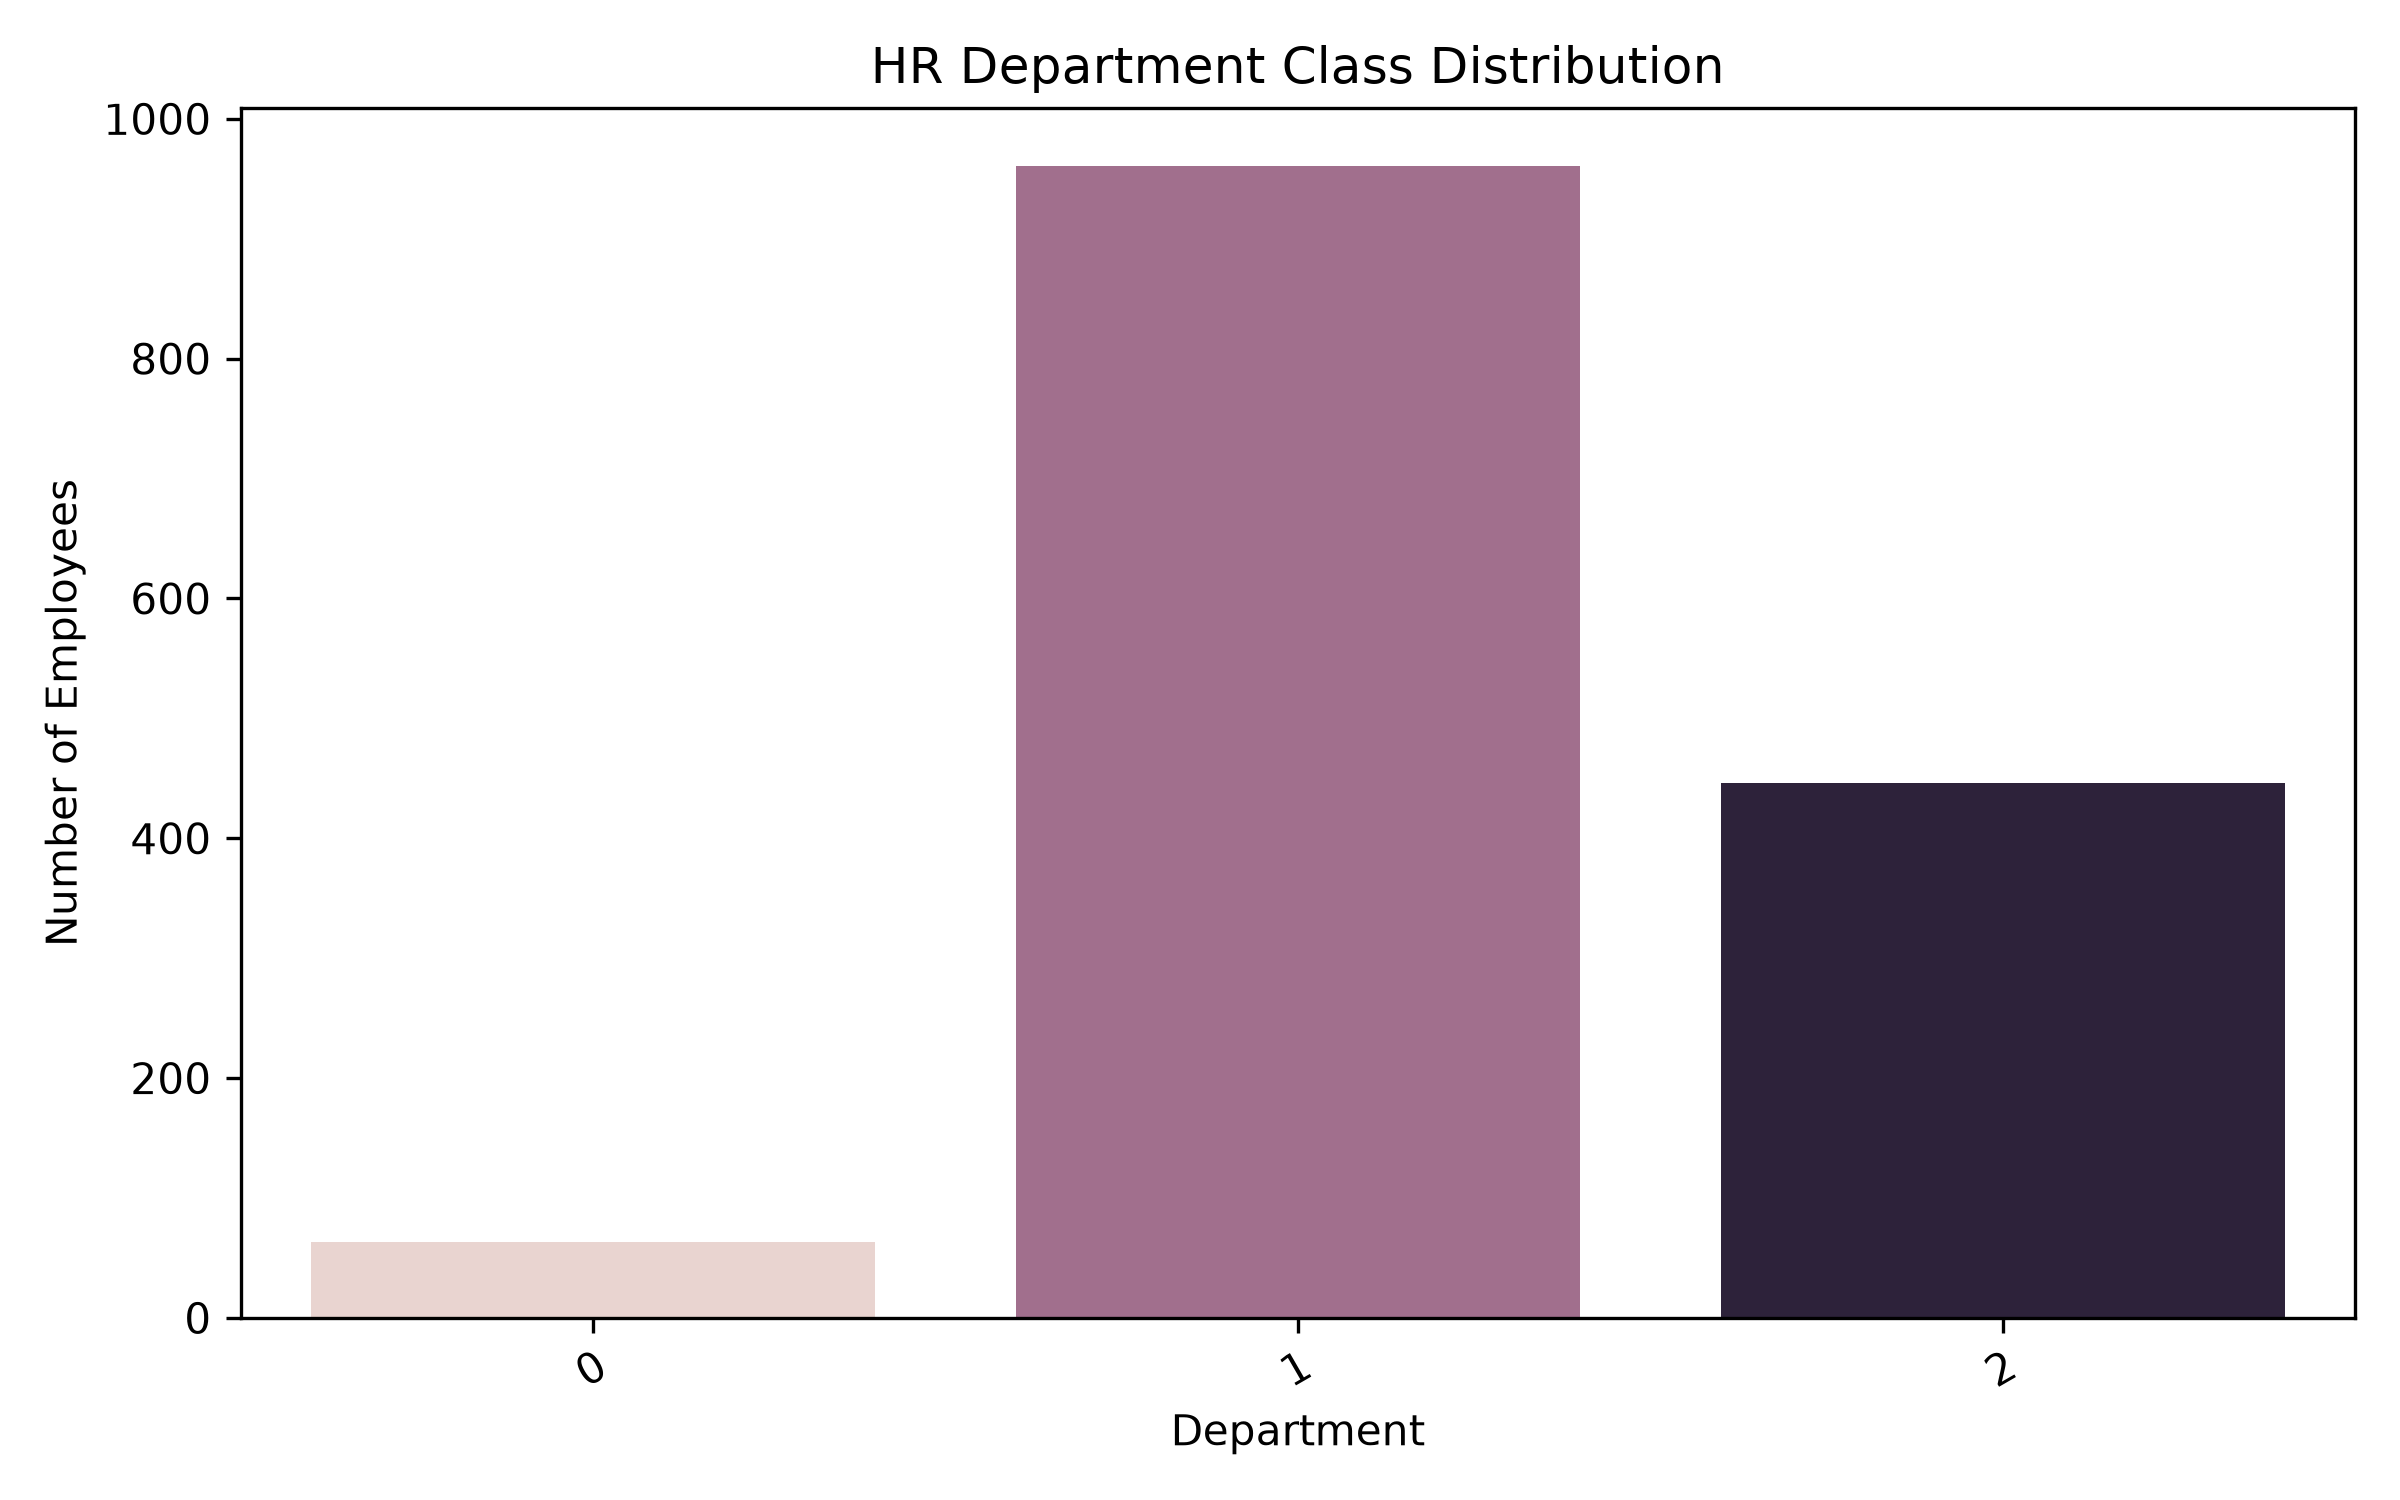

The file beside this chart, header and first rows:
Class, Count
0, 63
1, 961
2, 446
